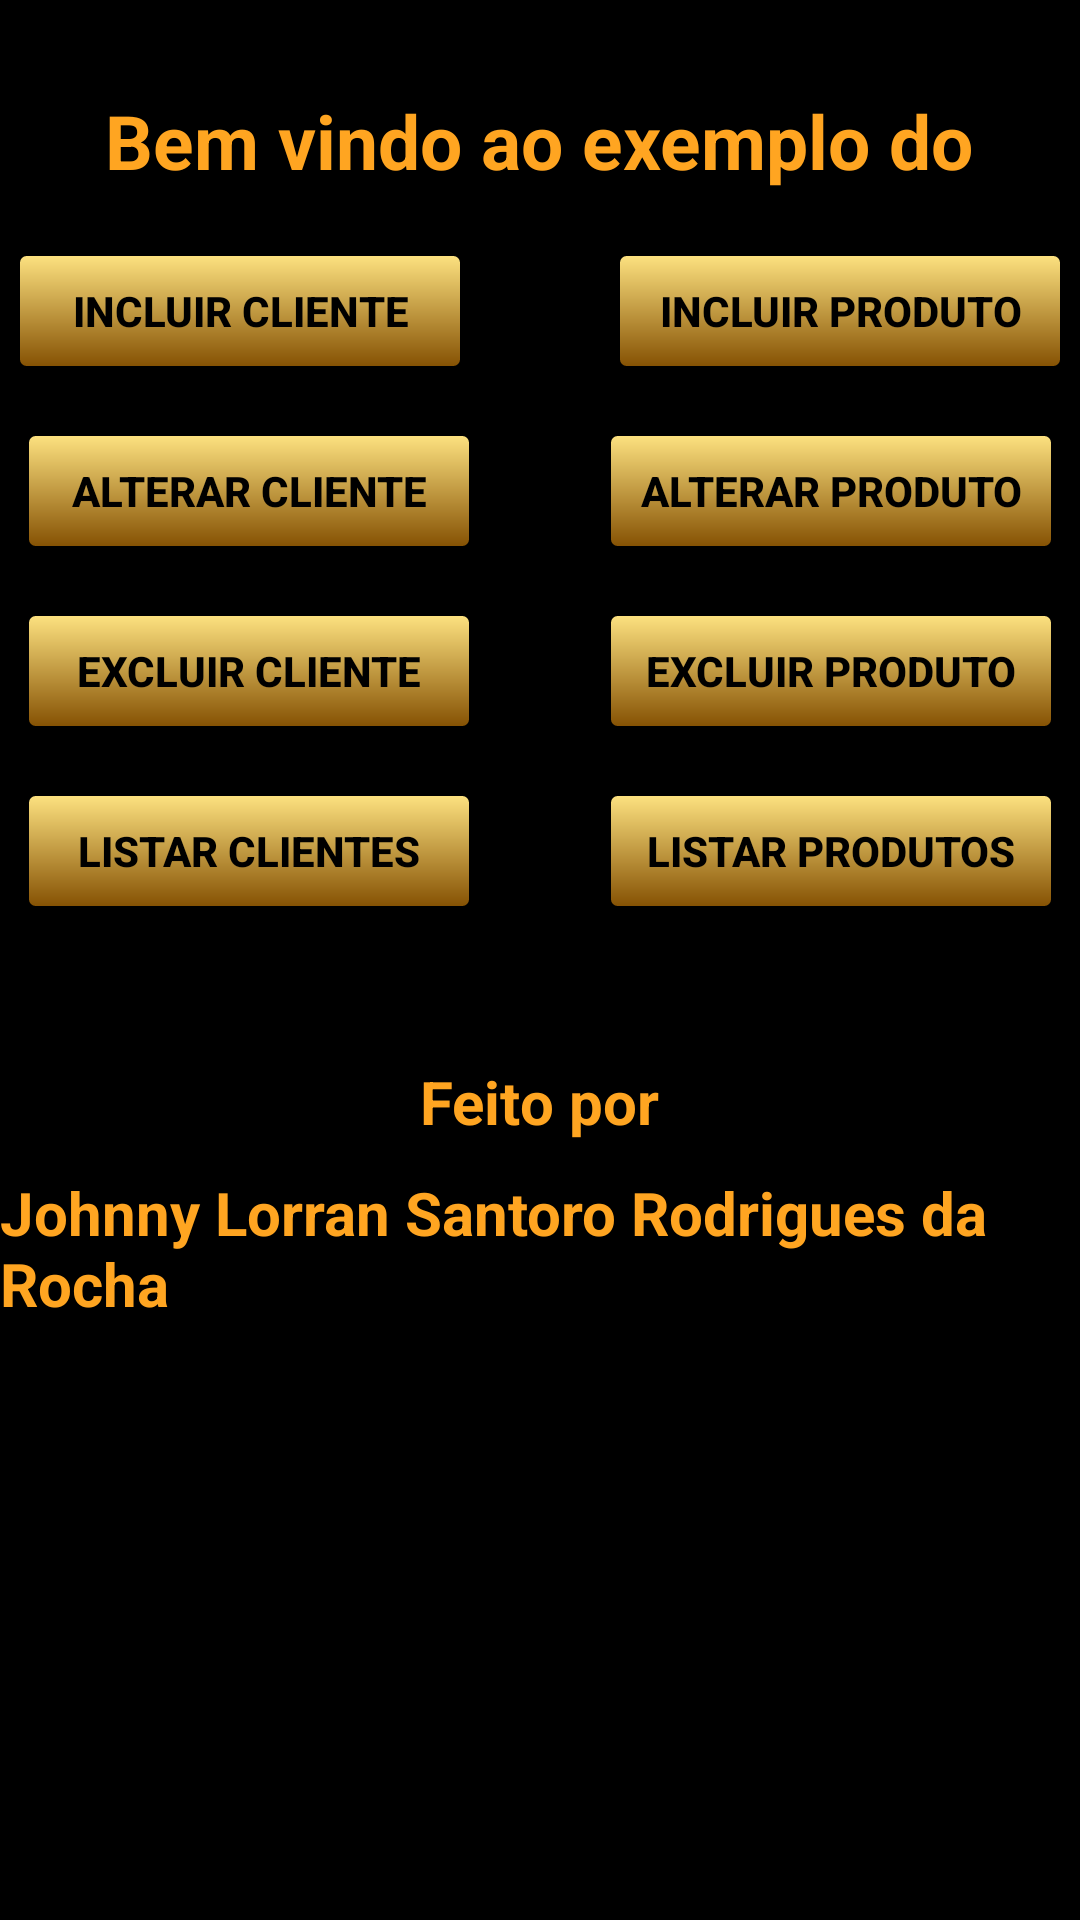

This screen was rendered from an Android layout file. Write that file and the resources it references.
<!-- AndroidManifest.xml: application theme Theme.Design.NoActionBar -->
<!-- res/layout/activity_main.xml -->
<?xml version="1.0" encoding="utf-8"?>
<androidx.appcompat.widget.LinearLayoutCompat xmlns:android="http://schemas.android.com/apk/res/android"
    xmlns:app="http://schemas.android.com/apk/res-auto"
    xmlns:tools="http://schemas.android.com/tools"
    android:layout_width="match_parent"
    android:layout_height="match_parent"
    android:orientation="vertical"
    android:background="@color/black"
    tools:context=".view.MainActivity">

    <TextView
        android:id="@+id/textView"
        android:layout_width="wrap_content"
        android:layout_height="wrap_content"
        android:layout_gravity="center"
        android:textColor="@color/orange"
        android:textSize="25sp"
        android:textStyle="bold"
        android:layout_marginTop="30dp"
        android:text="Bem vindo ao exemplo do" />

    <ImageView
        android:id="@+id/imageView"
        android:layout_width="wrap_content"
        android:layout_height="wrap_content"
        app:srcCompat="@drawable/crud" />


    <RelativeLayout
        android:layout_width="wrap_content"
        android:layout_height="wrap_content"
        android:layout_marginTop="20dp"
        android:layout_gravity="center">

        <LinearLayout
            android:layout_width="wrap_content"
            android:layout_height="wrap_content">

            <Button
                android:id="@+id/btnICC"
                android:layout_width="150dp"
                android:layout_height="40dp"
                android:layout_marginRight="50dp"
                android:background="@drawable/borda_botao"
                android:onClick="onClick"
                android:text=" Incluir Cliente "
                android:textColor="@color/black"
                android:textStyle="bold" />

            <Button
                android:id="@+id/btnICP"
                android:textColor="@color/black"
                android:background="@drawable/borda_botao"
                android:layout_width="150dp"
                android:layout_height="40dp"
                android:textStyle="bold"
                android:onClick="onClick"
                android:text="Incluir Produto" />

        </LinearLayout>
    </RelativeLayout>

    <RelativeLayout
        android:layout_width="wrap_content"
        android:layout_height="wrap_content"
        android:layout_marginTop="20dp"
        android:layout_gravity="center">

        <LinearLayout
            android:layout_width="wrap_content"
            android:layout_height="wrap_content">

            <Button
                android:id="@+id/btnATC"
                android:textColor="@color/black"
                android:background="@drawable/borda_botao"
                android:layout_width="150dp"
                android:layout_height="40dp"
                android:textStyle="bold"
                android:layout_marginRight="44dp"
                android:onClick="onClick"
                android:text="Alterar Cliente" />

            <Button
                android:id="@+id/btnATP"
                android:textColor="@color/black"
                android:background="@drawable/borda_botao"
                android:layout_width="150dp"
                android:layout_height="40dp"
                android:textStyle="bold"
                android:onClick="onClick"
                android:text="Alterar Produto" />

        </LinearLayout>
    </RelativeLayout>

    <RelativeLayout
        android:layout_width="wrap_content"
        android:layout_height="wrap_content"
        android:layout_marginTop="20dp"
        android:layout_gravity="center">

        <LinearLayout
            android:layout_width="wrap_content"
            android:layout_height="wrap_content">

            <Button
                android:id="@+id/btnEXC"
                android:textColor="@color/black"
                android:background="@drawable/borda_botao"
                android:layout_width="150dp"
                android:layout_height="40dp"
                android:textStyle="bold"
                android:onClick="onClick"
                android:layout_marginRight="44dp"
                android:text="Excluir Cliente" />

            <Button
                android:id="@+id/btnEXP"
                android:textColor="@color/black"
                android:background="@drawable/borda_botao"
                android:layout_width="150dp"
                android:layout_height="40dp"
                android:textStyle="bold"
                android:onClick="onClick"
                android:text="Excluir Produto" />

        </LinearLayout>
    </RelativeLayout>

    <RelativeLayout
        android:layout_width="wrap_content"
        android:layout_height="wrap_content"
        android:layout_marginTop="20dp"
        android:layout_gravity="center">

        <LinearLayout
            android:layout_width="wrap_content"
            android:layout_height="wrap_content">

            <Button
                android:id="@+id/btnLIC"
                android:textColor="@color/black"
                android:background="@drawable/borda_botao"
                android:layout_width="150dp"
                android:layout_height="40dp"
                android:textStyle="bold"
                android:onClick="onClick"
                android:layout_marginRight="44dp"
                android:text="Listar Clientes" />

            <Button
                android:id="@+id/btnLIP"
                android:textColor="@color/black"
                android:background="@drawable/borda_botao"
                android:layout_width="150dp"
                android:layout_height="40dp"
                android:textStyle="bold"
                android:onClick="onClick"
                android:text="Listar Produtos" />

        </LinearLayout>
    </RelativeLayout>

    <TextView
        android:id="@+id/textView2"
        android:layout_marginTop="50dp"
        android:layout_gravity="center"
        android:layout_width="wrap_content"
        android:layout_height="wrap_content"
        android:textColor="@color/orange"
        android:textStyle="bold"
        android:textSize="20sp"
        android:text="Feito por" />
    <TextView
        android:id="@+id/textView3"
        android:layout_marginTop="10dp"
        android:layout_gravity="center"
        android:layout_width="wrap_content"
        android:layout_height="wrap_content"
        android:textColor="@color/orange"
        android:textStyle="bold"
        android:textSize="20sp"
        android:text="Johnny Lorran Santoro Rodrigues da Rocha" />


</androidx.appcompat.widget.LinearLayoutCompat>
<!-- resources referenced by this layout -->
<resources>
  <color name="black">#FF000000</color>
  <color name="orange">#FFA521</color>
  <!-- drawable borda_botao (drawable) -->
  <?xml version="1.0" encoding="utf-8"?>
  <shape xmlns:android="http://schemas.android.com/apk/res/android"
      android:shape="rectangle">
      <gradient android:startColor="#FFE482"
          android:endColor="#834F01"
          android:angle="270" />
      <corners android:radius="3dp" />
      <stroke android:width="5px" android:color="#000000" />
  </shape>
</resources>
